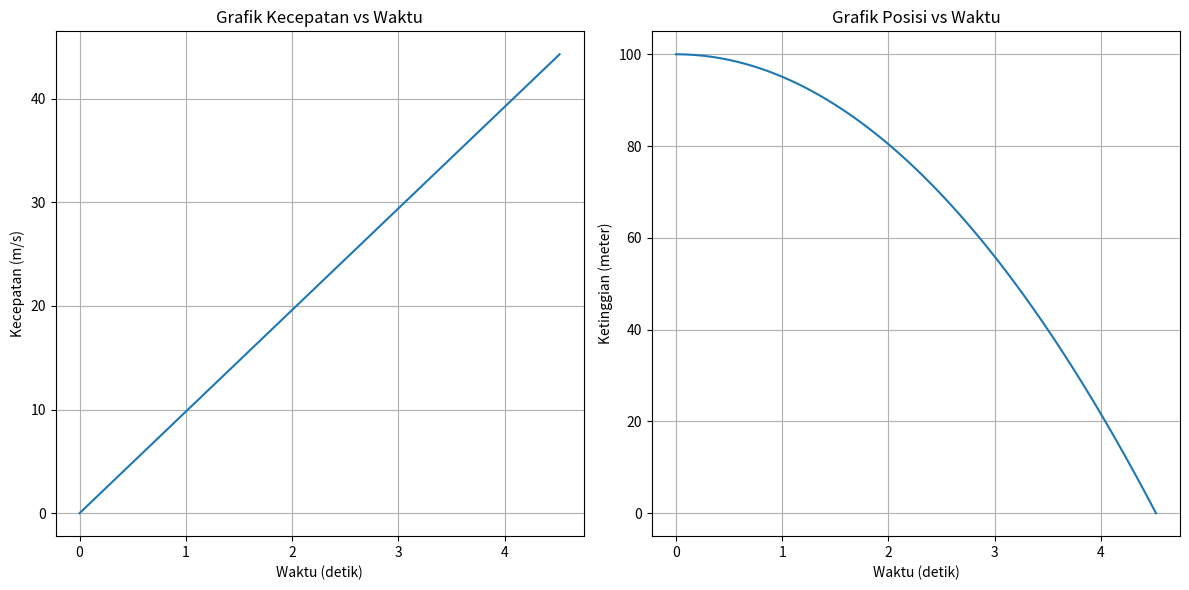

Write the Python code that produced this figure.
import numpy as np
import matplotlib.pyplot as plt

# Diketahui
g = 9.8  # percepatan gravitasi (m/s^2)
h0 = 100  # ketinggian awal (misalnya 100 meter, bisa diubah sesuai kebutuhan)

# 1. Tentukan waktu yang diperlukan benda untuk mencapai tanah
t_fall = np.sqrt((2 * h0) / g)
print(f"Waktu yang diperlukan untuk benda jatuh: {t_fall:.2f} detik")

# 2. Kecepatan benda sebagai fungsi waktu
def velocity(t, g):
    return g * t

# 3. Posisi benda (ketinggian) sebagai fungsi waktu
def position(t, h0, g):
    return h0 - 0.5 * g * t**2

# Waktu dari 0 hingga waktu jatuh
t = np.linspace(0, t_fall, 100)

# Hitung kecepatan dan posisi untuk setiap titik waktu
v_t = velocity(t, g)
h_t = position(t, h0, g)

# Plot grafik kecepatan sebagai fungsi waktu
plt.figure(figsize=(12, 6))

plt.subplot(1, 2, 1)
plt.plot(t, v_t)
plt.title("Grafik Kecepatan vs Waktu")
plt.xlabel("Waktu (detik)")
plt.ylabel("Kecepatan (m/s)")
plt.grid(True)

# Plot grafik posisi sebagai fungsi waktu
plt.subplot(1, 2, 2)
plt.plot(t, h_t)
plt.title("Grafik Posisi vs Waktu")
plt.xlabel("Waktu (detik)")
plt.ylabel("Ketinggian (meter)")
plt.grid(True)

plt.tight_layout()
plt.show()
